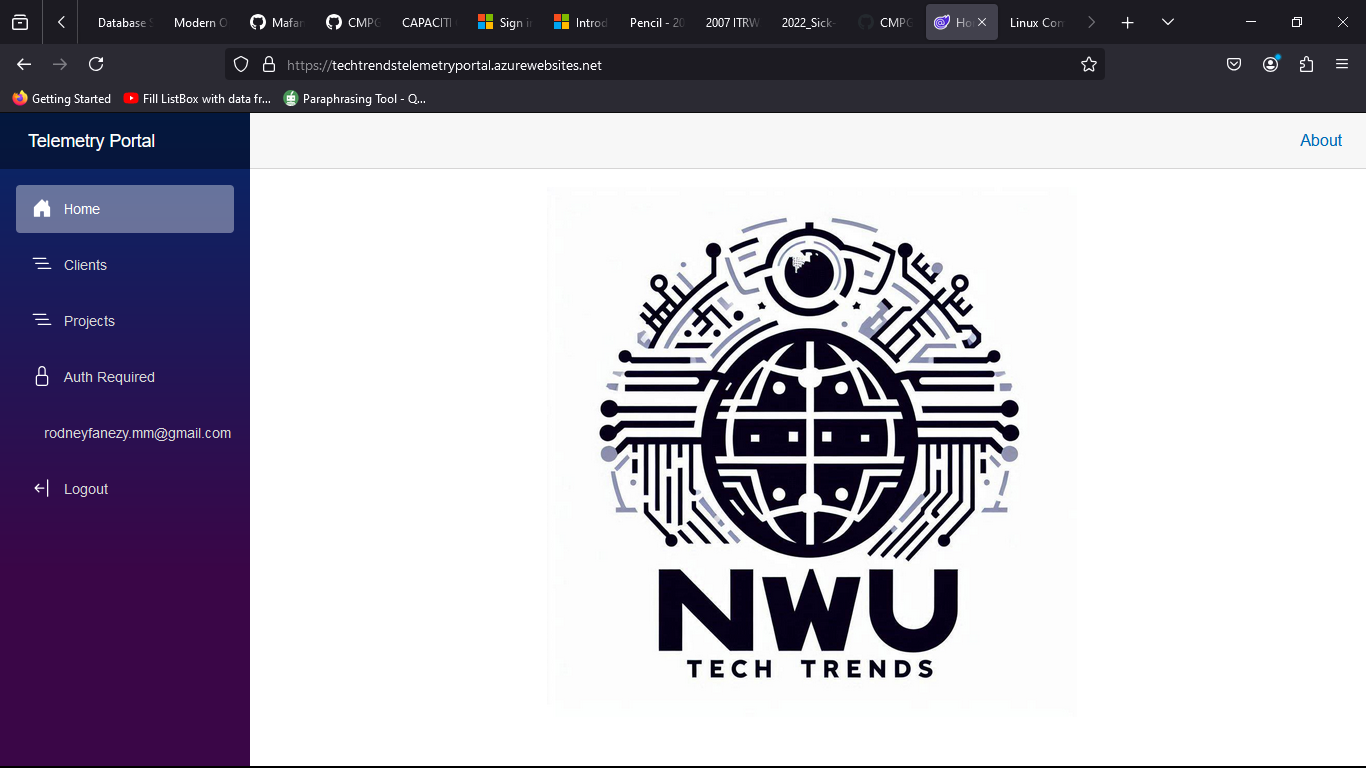
Task: RPA and Testing
Workflow: Client

Step 1: Use Browser Firefox: Home in window 'Home' (firefox.exe)

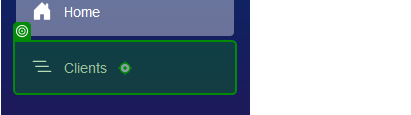
Step 2: click on 'Clients'

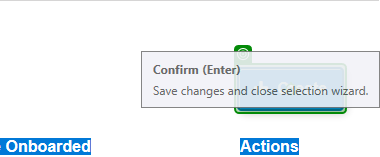
Step 3: click on 'Create Client'

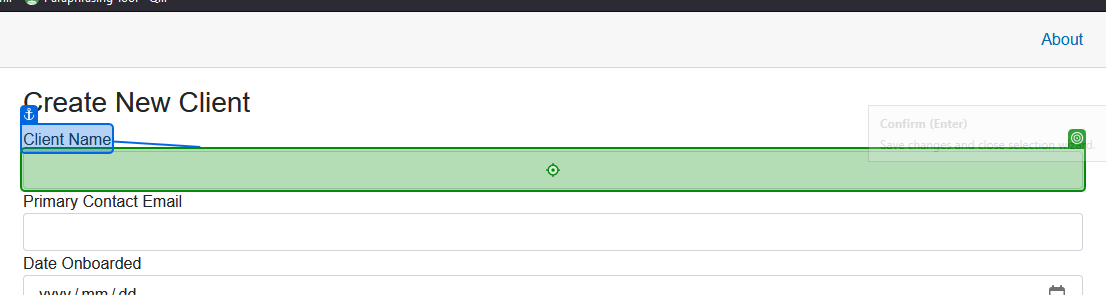
Step 4: type "[CurrentRow.Item("ClientName").ToString]" into 'Client Name'

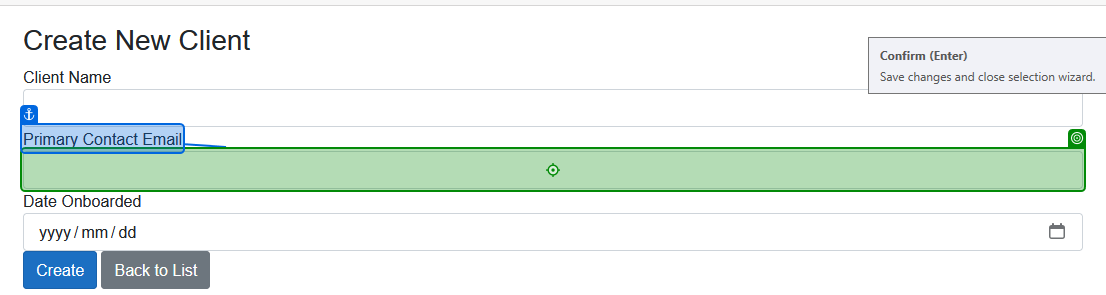
Step 5: type "[CurrentRow.Item("PrimaryContactEmail").ToString]" into 'Primary Contact Email'

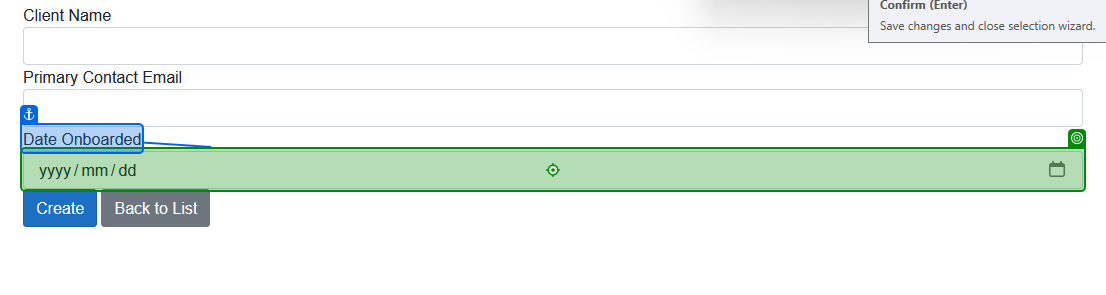
Step 6: type "[CurrentRow.Item("DateOnboarded").ToString]" into 'Date Onboarded'

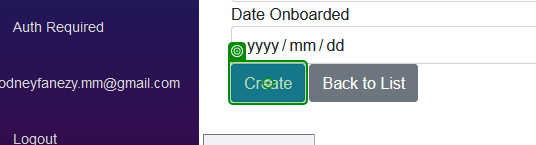
Step 7: click on 'Create Client'

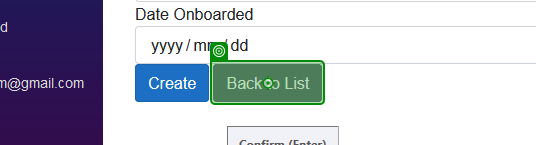
Step 8: click on 'Back to List'

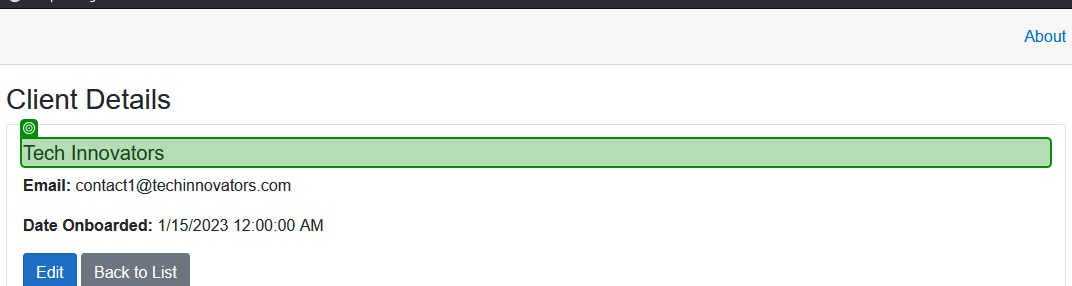
Step 9 [then]: get-text from 'Client Name'

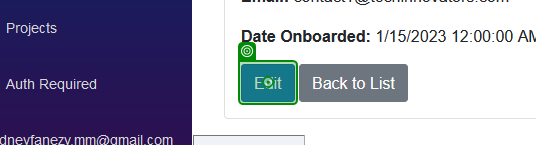
Step 10: click on 'Edit Client Details'

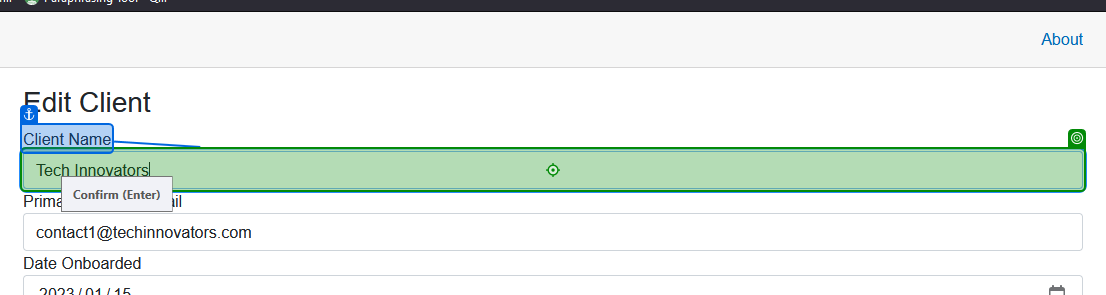
Step 11: type "[CurrentRow.Item("ClientName").ToString]" into 'Client Name'

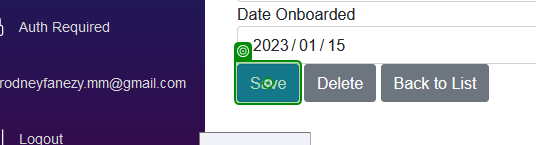
Step 12: click on 'Save'

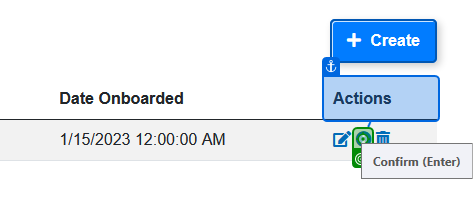
Step 13: click on 'Client Info'

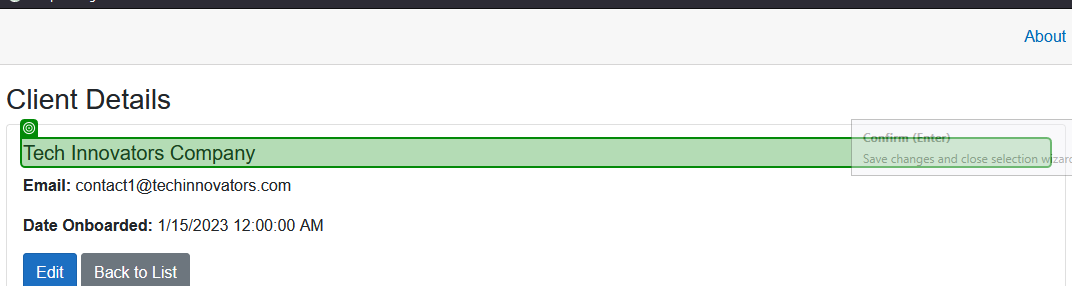
Step 14: get-text from 'Client Name'

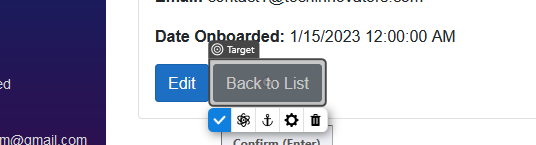
Step 15 [then]: click on 'Back to List'

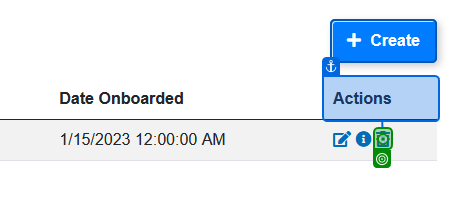
Step 16: click on 'Delete Action'

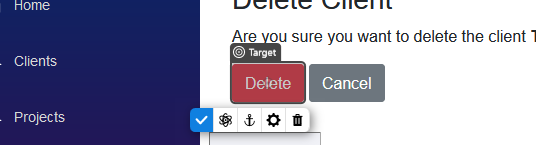
Step 17: click on 'Delete'

Step 18 [else]: click on 'Back to List' (same screen as step 15)